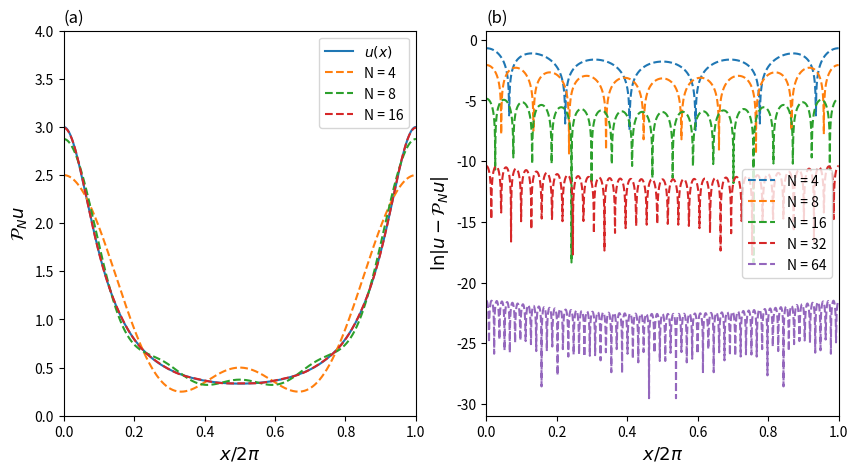

Reproduce this figure in Python.
import numpy as np
import matplotlib.pyplot as plt


def u(x):

    u = 3.0 / (5.0 - 4.0 * np.cos(x))

    return u

def u_hat(N, x):

    u_n = 2.0 **(- abs(np.arange(-N/2, N/2 + 1)))
    U = []
    for xj in x:
        U_j = sum(u_n * np.exp(-1j * np.arange(-N/2, N/2 + 1) * xj)).real
        U.append(U_j)
    return np.array(U)



x = np.linspace(0, 2 *np.pi, 1000)
z = np.linspace(0, 2 *np.pi, 2000)
T = 2 * np.pi

fig, ax = plt.subplots(1, 2, figsize=(10,5))

#figure1 = plt.figure(1)
ax[0].plot(x / T, u(x))

legend = [r'$u(x)$']
for N in 2**np.arange(2, 5):

    U = u_hat(N, z)

    ax[0].plot(z / T, U, '--')
    legend = legend + ['N' + ' = ' + str(N)]

ax[0].set_xlim(0, 1.0)
ax[0].set_ylim(0, 4.0)
ax[0].legend(legend)
ax[0].set_xlabel(r'$x / 2 \pi$', fontsize=13)
ax[0].set_ylabel(r'$\mathcal{P}_N u$', fontsize=13)
ax[0].set_title('(a)', loc='left')

#figure2 = plt.figure(2)

legend = []
for M in 2**np.arange(2, 7):
    ax[1].plot(z / T, np.log(abs(u(z) - u_hat(M, z))), '--')
    legend = legend + ['N' + ' = ' + str(M)]

ax[1].set_xlim(0, 1)
ax[1].legend(legend)
ax[1].set_xlabel(r'$x / 2 \pi$', fontsize=13)
ax[1].set_ylabel(r'$\ln |u - \mathcal{P}_N u|$', fontsize=13)
ax[1].set_title('(b)', loc='left')

#figure1.savefig('Approximation')
#figure2.savefig('Error')

fig.savefig('example23')

plt.show()


